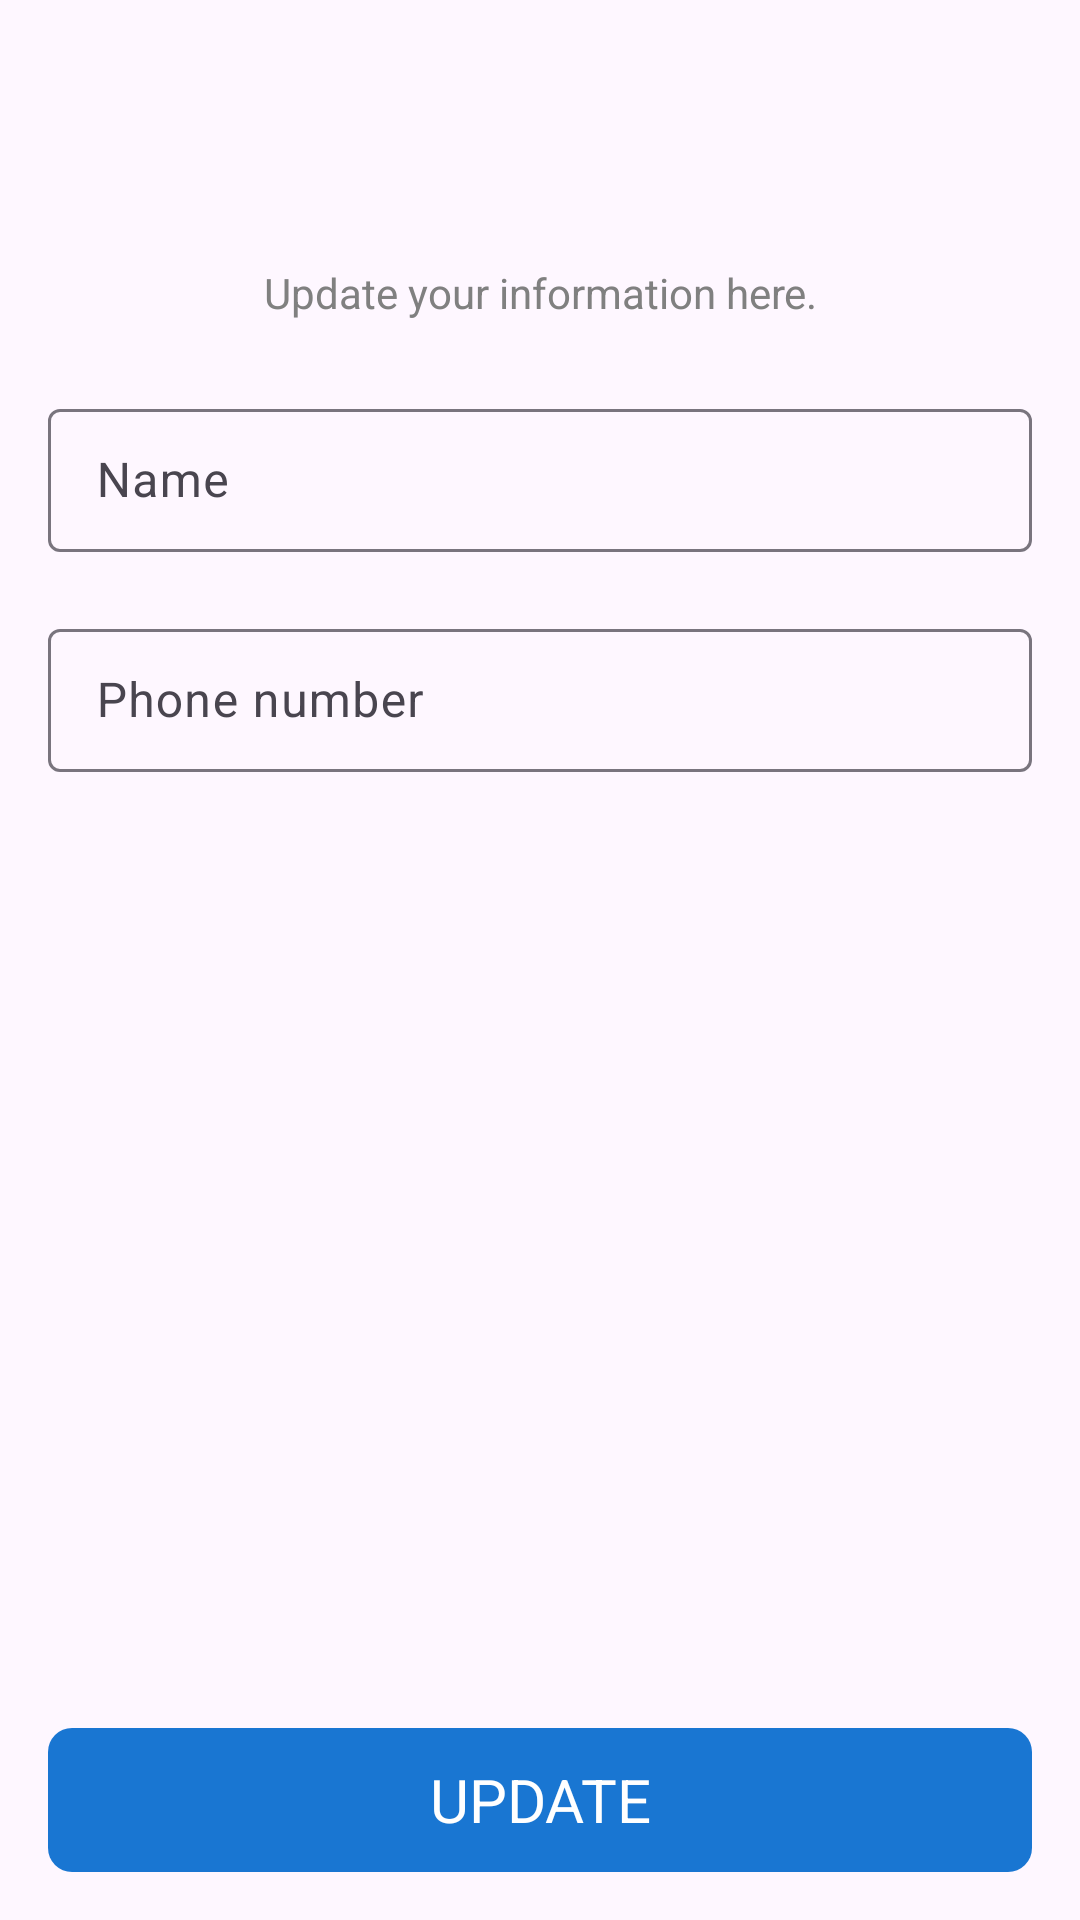

Android layout source for this screen:
<!-- AndroidManifest.xml: activity theme Theme.Trello.NoActionBar -->
<!-- res/layout/activity_profile.xml -->
<?xml version="1.0" encoding="utf-8"?>
<androidx.constraintlayout.widget.ConstraintLayout xmlns:android="http://schemas.android.com/apk/res/android"
    xmlns:app="http://schemas.android.com/apk/res-auto"
    xmlns:tools="http://schemas.android.com/tools"
    android:layout_width="match_parent"
    android:layout_height="match_parent"
    tools:context=".activities.profile.ProfileActivity">

    <include
        android:id="@+id/toolbar"
        layout="@layout/reusable_toolbar" />

    <TextView
        android:id="@+id/tvDescription"
        android:layout_width="match_parent"
        android:layout_height="wrap_content"
        android:layout_marginTop="24dp"
        android:gravity="center"
        android:paddingStart="@dimen/contentPadding"
        android:paddingEnd="@dimen/contentPadding"
        android:text="@string/update_description"
        android:textColor="@color/gray"
        android:textSize="@dimen/bodyText"
        app:layout_constraintTop_toBottomOf="@id/toolbar" />

    <com.google.android.material.textfield.TextInputLayout
        android:id="@+id/etNameLayout"
        style="@style/Widget.Material3.TextInputLayout.OutlinedBox.Dense"
        android:layout_width="match_parent"
        android:layout_height="wrap_content"
        android:layout_marginStart="@dimen/contentPadding"
        android:layout_marginEnd="@dimen/contentPadding"
        android:layout_marginTop="24dp"
        app:errorEnabled="true"
        app:layout_constraintTop_toBottomOf="@id/tvDescription">

        <com.google.android.material.textfield.TextInputEditText
            android:id="@+id/etName"
            android:layout_width="match_parent"
            android:layout_height="match_parent"
            android:hint="@string/name"
            android:inputType="textPersonName" />

    </com.google.android.material.textfield.TextInputLayout>

    <com.google.android.material.textfield.TextInputLayout
        android:id="@+id/etNumberLayout"
        style="@style/Widget.Material3.TextInputLayout.OutlinedBox.Dense"
        android:layout_width="match_parent"
        android:layout_height="wrap_content"
        android:layout_marginStart="@dimen/contentPadding"
        android:layout_marginEnd="@dimen/contentPadding"
        app:errorEnabled="true"
        app:layout_constraintTop_toBottomOf="@id/etNameLayout">

        <com.google.android.material.textfield.TextInputEditText
            android:id="@+id/etNumber"
            android:layout_width="match_parent"
            android:layout_height="match_parent"
            android:hint="@string/number"
            android:inputType="phone" />

    </com.google.android.material.textfield.TextInputLayout>

    <com.google.android.material.button.MaterialButton
        android:id="@+id/buttonSave"
        style="@style/Widget.AppCompat.Button.Borderless"
        android:layout_width="match_parent"
        android:layout_height="wrap_content"
        android:layout_marginStart="@dimen/contentPadding"
        android:layout_marginEnd="@dimen/contentPadding"
        android:layout_marginBottom="@dimen/contentPadding"
        android:background="@drawable/ic_primary_button"
        android:text="@string/update"
        android:textColor="@color/white"
        android:textSize="@dimen/headlineText"
        app:layout_constraintBottom_toBottomOf="parent" />

    <include
        android:id="@+id/loadingView"
        layout="@layout/reusable_loading_view"
        app:layout_constraintBottom_toBottomOf="parent"
        app:layout_constraintEnd_toEndOf="parent"
        app:layout_constraintStart_toStartOf="parent"
        app:layout_constraintTop_toTopOf="parent" />
</androidx.constraintlayout.widget.ConstraintLayout>
<!-- res/layout/reusable_toolbar.xml (included above) -->
<?xml version="1.0" encoding="utf-8"?>
<androidx.appcompat.widget.Toolbar xmlns:android="http://schemas.android.com/apk/res/android"
    android:id="@+id/toolbar"
    style="@style/Theme.Trello.ActionBar"
    android:layout_width="match_parent"
    android:layout_height="?actionBarSize" />
<!-- res/layout/reusable_loading_view.xml (included above) -->
<?xml version="1.0" encoding="utf-8"?>
<FrameLayout xmlns:android="http://schemas.android.com/apk/res/android"
    android:id="@+id/loadingContainer"
    android:layout_width="match_parent"
    android:layout_height="match_parent"
    android:layout_gravity="center"
    android:visibility="invisible">

    <View
        android:id="@+id/background"
        android:layout_width="match_parent"
        android:layout_height="match_parent"
        android:layout_gravity="center"
        android:background="#80000000" />

    <ProgressBar
        android:id="@+id/progressBar"
        style="?android:progressBarStyleLarge"
        android:layout_width="100dp"
        android:layout_height="100dp"
        android:layout_gravity="center"
        android:indeterminate="true"
        android:indeterminateDrawable="@drawable/circular_loading_view"/>

</FrameLayout>
<!-- resources referenced by this layout -->
<resources>
  <color name="gray">#808080</color>
  <color name="white">#FFFFFFFF</color>
  <dimen name="bodyText">14sp</dimen>
  <dimen name="contentPadding">16dp</dimen>
  <dimen name="headlineText">20sp</dimen>
  <!-- drawable circular_loading_view (drawable) -->
  <?xml version="1.0" encoding="utf-8"?>
  <rotate xmlns:android="http://schemas.android.com/apk/res/android"
      android:fromDegrees="0"
      android:toDegrees="1080"
      android:pivotX="50%"
      android:pivotY="50%"
      android:drawable="@drawable/ic_spinner">
  </rotate>
  <!-- drawable ic_primary_button (drawable) -->
  <?xml version="1.0" encoding="utf-8"?>
  <shape xmlns:android="http://schemas.android.com/apk/res/android"
      android:shape="rectangle">
  
      <gradient
          android:angle="360"
          android:endColor="@color/blue_dark"
          android:startColor="@color/blue_primary"
          android:type="linear" />
  
      <corners android:radius="8dp" />
  
  </shape>
  <string name="name">Name</string>
  <string name="number">Phone number</string>
  <string name="update">Update</string>
  <string name="update_description">Update your information here.</string>
  <style name="Theme.Trello.ActionBar" parent="Widget.Material3.ActionBar.Solid">
          <item name="android:textColor">@color/black</item>
          <item name="colorControlNormal">@color/black</item>
          <item name="android:statusBarColor">@color/blue_primary</item>
      </style>
  <style name="Theme.Trello.NoActionBar">
          <item name="windowActionBar">false</item>
          <item name="windowNoTitle">true</item>
      </style>
  <!-- drawable ic_spinner: png bitmap (drawable, 5721 bytes) -->
  <color name="blue_dark">#004ba0</color>
  <color name="blue_primary">#1976d2</color>
  <color name="black">#FF000000</color>
</resources>
